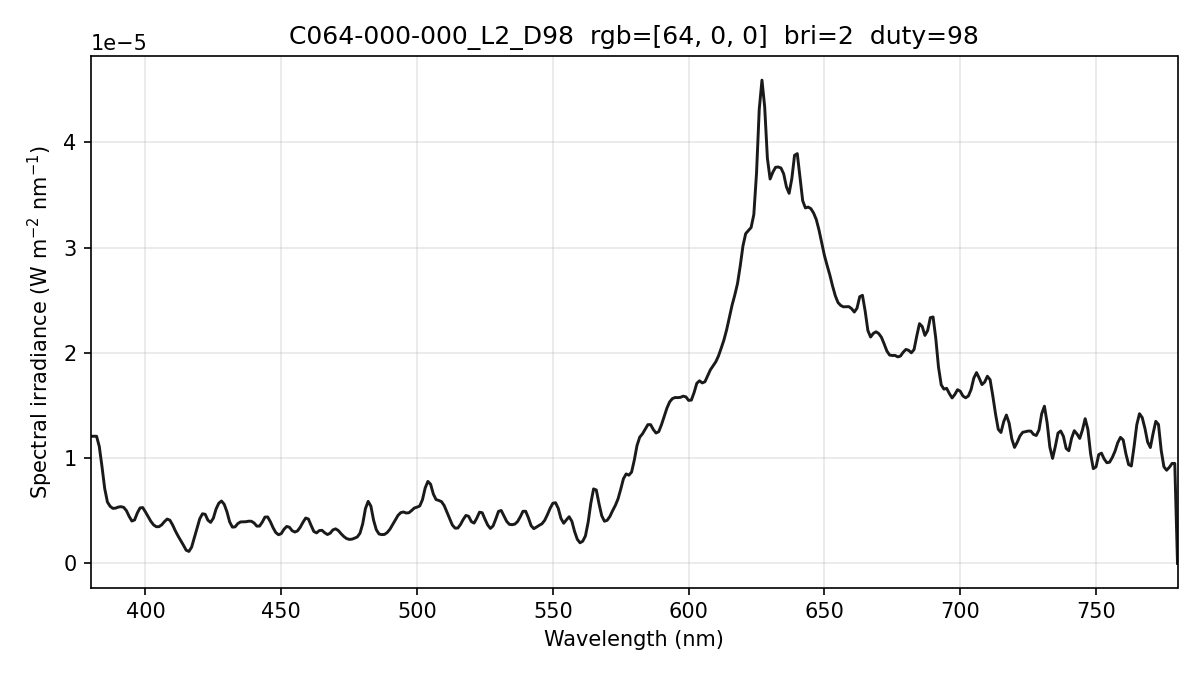

The data file committed next to this chart (first rows):
wavelength_nm, spectral_irradiance_W_m2_nm, spectral_irradiance_std_W_m2_nm, spectral_irradiance_uW_cm2_nm, photon_irradiance_photons_m2_s_nm
380, 1.20825643e-05, 1.29744564e-06, 1.20825643e-03, 2.31135142e+13
381, 1.20825643e-05, 1.29744564e-06, 1.20825643e-03, 2.31743392e+13
382, 1.20825643e-05, 1.29744564e-06, 1.20825643e-03, 2.32351642e+13
383, 1.11138284e-05, 1.18787514e-06, 1.11138284e-03, 2.14282017e+13
384, 9.19637922e-06, 9.91039771e-07, 9.19637922e-04, 1.77775277e+13
385, 7.11328148e-06, 6.33916957e-07, 7.11328148e-04, 1.37864989e+13
386, 5.83327003e-06, 5.87813090e-07, 5.83327003e-04, 1.13350295e+13
387, 5.42287823e-06, 1.00277200e-06, 5.42287823e-04, 1.05648682e+13
388, 5.22911083e-06, 1.10851603e-06, 5.22911083e-04, 1.02136939e+13
389, 5.25196875e-06, 8.03914411e-07, 5.25196875e-04, 1.02847799e+13
390, 5.35392963e-06, 3.96743860e-07, 5.35392963e-04, 1.05113993e+13
391, 5.39037632e-06, 2.79774976e-07, 5.39037632e-04, 1.06100910e+13
392, 5.32413786e-06, 4.85581635e-07, 5.32413786e-04, 1.05065136e+13
393, 5.01125616e-06, 6.51437562e-07, 5.01125616e-04, 9.91430834e+12
394, 4.46627817e-06, 7.86785737e-07, 4.46627817e-04, 8.85860338e+12
395, 4.02553690e-06, 9.27350669e-07, 4.02553690e-04, 8.00468369e+12
396, 4.13253748e-06, 9.53575245e-07, 4.13253748e-04, 8.23825546e+12
397, 4.78727929e-06, 8.64754212e-07, 4.78727929e-04, 9.56758964e+12
398, 5.27094724e-06, 6.71561811e-07, 5.27094724e-04, 1.05607560e+13
399, 5.30631390e-06, 2.74047140e-07, 5.30631390e-04, 1.06583285e+13
400, 4.89209546e-06, 3.22065182e-07, 4.89209546e-04, 9.85095152e+12
401, 4.44534002e-06, 6.16371405e-07, 4.44534002e-04, 8.97372230e+12
402, 3.99469530e-06, 6.33010700e-07, 3.99469530e-04, 8.08412424e+12
403, 3.65954358e-06, 4.75721832e-07, 3.65954358e-04, 7.42429530e+12
404, 3.48669741e-06, 5.13004968e-07, 3.48669741e-04, 7.09118624e+12
405, 3.49205825e-06, 8.63697641e-07, 3.49205825e-04, 7.11966846e+12
406, 3.66968087e-06, 1.10069021e-06, 3.66968087e-04, 7.50028211e+12
407, 3.97535810e-06, 1.11054209e-06, 3.97535810e-04, 8.14505333e+12
408, 4.21420593e-06, 1.01106482e-06, 4.21420593e-04, 8.65563999e+12
409, 4.10810074e-06, 9.79490530e-07, 4.10810074e-04, 8.45838912e+12
410, 3.65704244e-06, 9.53096056e-07, 3.65704244e-04, 7.54809095e+12
411, 3.10035492e-06, 8.39868558e-07, 3.10035492e-04, 6.41470226e+12
412, 2.60943322e-06, 6.55313723e-07, 2.60943322e-04, 5.41211069e+12
413, 2.17676640e-06, 5.66748112e-07, 2.17676640e-04, 4.52569356e+12
414, 1.72607678e-06, 6.82386121e-07, 1.72607678e-04, 3.59735850e+12
415, 1.25193931e-06, 8.46248129e-07, 1.25193931e-04, 2.61549950e+12
416, 1.13911988e-06, 1.01784254e-06, 1.13911988e-04, 2.38553630e+12
417, 1.54505312e-06, 1.23824240e-06, 1.54505312e-04, 3.24341662e+12
418, 2.45534245e-06, 1.53106011e-06, 2.45534245e-04, 5.16668068e+12
419, 3.40301361e-06, 1.58778306e-06, 3.40301361e-04, 7.17795905e+12
420, 4.24656885e-06, 1.33993123e-06, 4.24656885e-04, 8.97864350e+12
421, 4.71503691e-06, 8.78290396e-07, 4.71503691e-04, 9.99287513e+12
422, 4.66793310e-06, 4.78830045e-07, 4.66793310e-04, 9.91654396e+12
423, 4.10525672e-06, 3.36229011e-07, 4.10525672e-04, 8.74186218e+12
424, 3.90022147e-06, 3.91838111e-07, 3.90022147e-04, 8.32488788e+12
425, 4.29938703e-06, 1.83006587e-07, 4.29938703e-04, 9.19853657e+12
426, 5.16916346e-06, 2.89747364e-07, 5.16916346e-04, 1.10854450e+13
427, 5.71843501e-06, 5.62401875e-07, 5.71843501e-04, 1.22921636e+13
428, 5.93084687e-06, 8.41968931e-07, 5.93084687e-04, 1.27786139e+13
429, 5.61728810e-06, 1.10392555e-06, 5.61728810e-04, 1.21312976e+13
430, 4.91233511e-06, 1.16937485e-06, 4.91233511e-04, 1.06335851e+13
431, 3.95125578e-06, 1.06187484e-06, 3.95125578e-04, 8.57305641e+12
432, 3.44827926e-06, 1.04946645e-06, 3.44827926e-04, 7.49910518e+12
433, 3.47209753e-06, 1.19682937e-06, 3.47209753e-04, 7.56838262e+12
434, 3.78243524e-06, 1.33151959e-06, 3.78243524e-04, 8.26388945e+12
435, 3.94131903e-06, 1.20322300e-06, 3.94131903e-04, 8.63086085e+12
436, 3.95438960e-06, 8.22165711e-07, 3.95438960e-04, 8.67939018e+12
437, 3.96239928e-06, 4.57333686e-07, 3.96239928e-04, 8.71691761e+12
438, 4.01179415e-06, 2.82058678e-07, 4.01179415e-04, 8.84577766e+12
439, 4.00604090e-06, 6.88039835e-07, 4.00604090e-04, 8.85325895e+12
... 341 more rows
